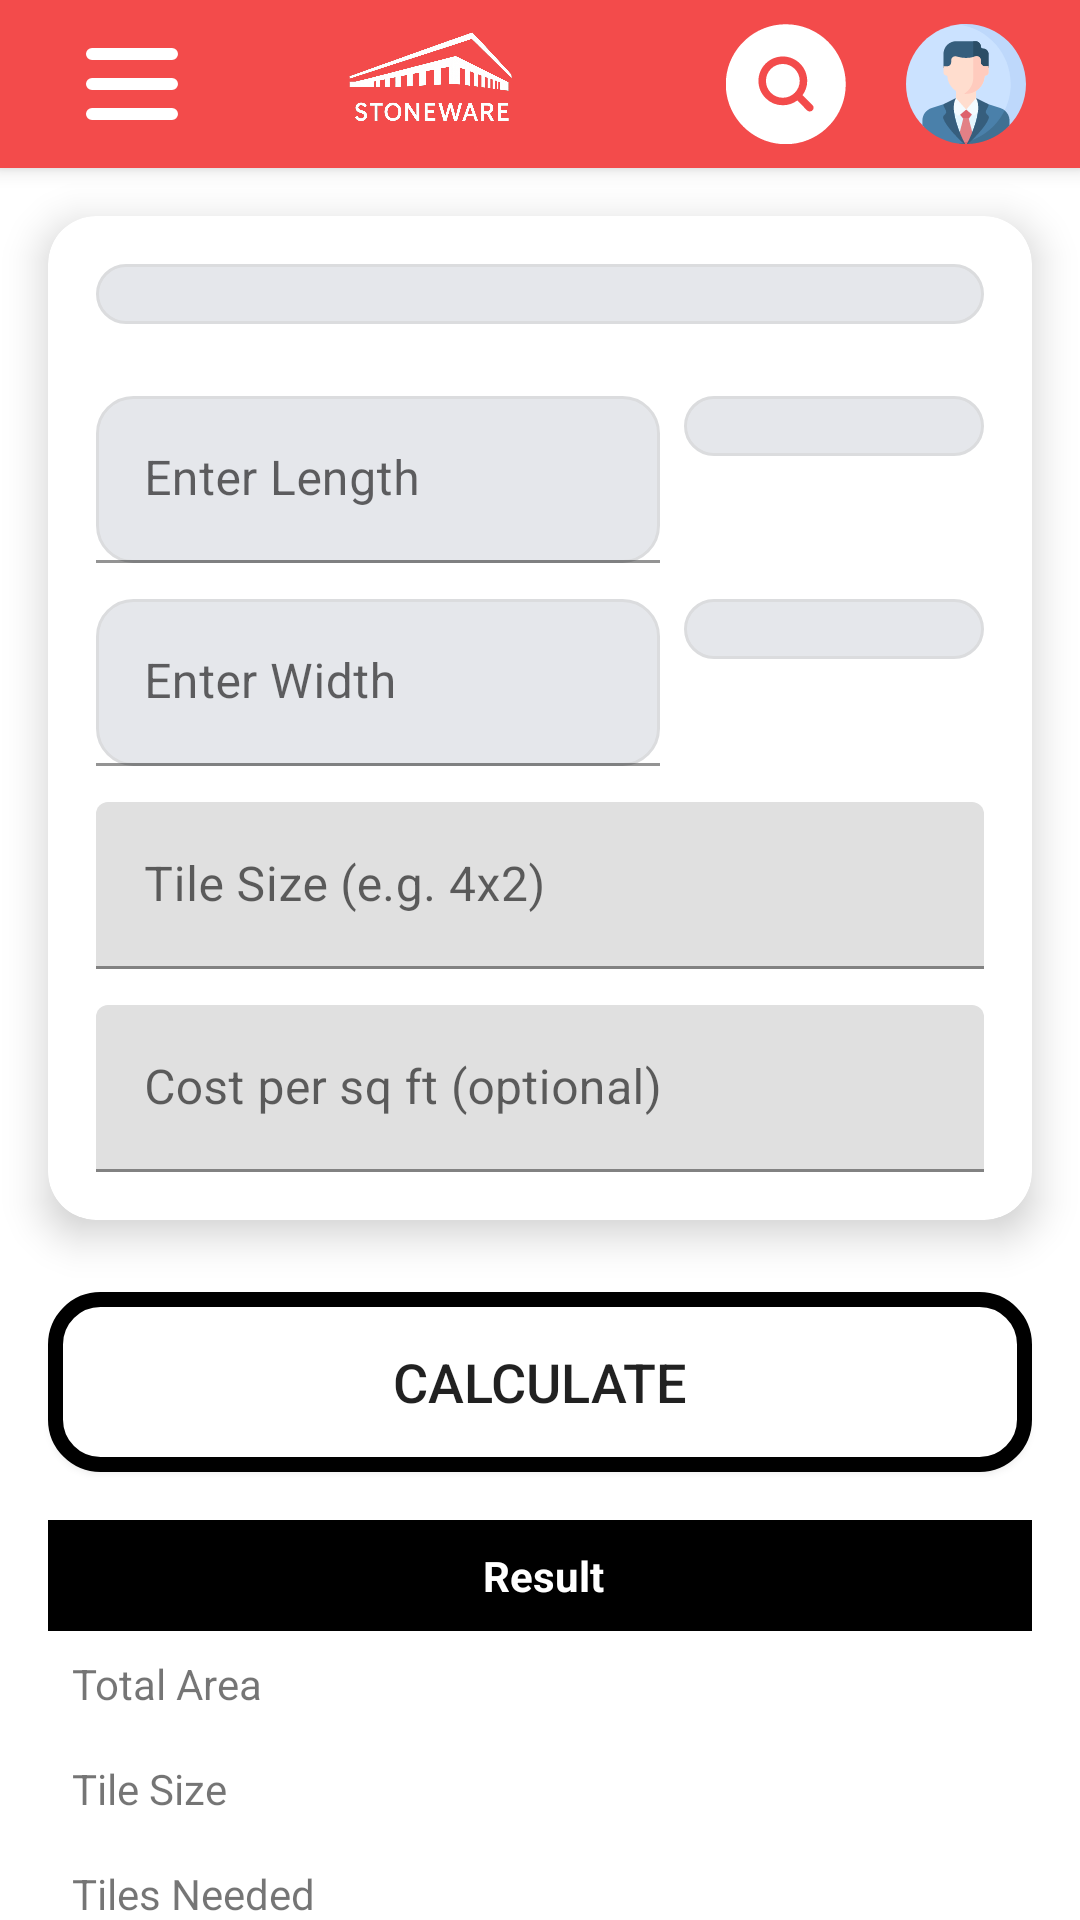

Reconstruct the res/layout file that produces this screen, plus the resources it refers to.
<!-- AndroidManifest.xml: application theme Theme.Stoneware -->
<!-- res/layout/activity_tile_calculator.xml -->
<?xml version="1.0" encoding="utf-8"?>
<androidx.core.widget.NestedScrollView
    xmlns:android="http://schemas.android.com/apk/res/android"
    xmlns:app="http://schemas.android.com/apk/res-auto"
    xmlns:tools="http://schemas.android.com/tools"
    android:layout_width="match_parent"
    android:layout_height="match_parent"
    android:fillViewport="true"
    tools:context=".SquareFeetCalculator">

    <LinearLayout
        android:orientation="vertical"
        android:layout_width="match_parent"
        android:layout_height="wrap_content">

        
        <include
            android:id="@+id/toolbar"
            layout="@layout/toolbar_layout" />

        
        <androidx.cardview.widget.CardView
            android:id="@+id/inputCard"
            android:layout_width="match_parent"
            android:layout_height="wrap_content"
            android:layout_margin="16dp"
            app:cardCornerRadius="16dp"
            app:cardElevation="8dp">

            <LinearLayout
                android:layout_width="match_parent"
                android:layout_height="wrap_content"
                android:orientation="vertical"
                android:padding="16dp">

                
                <Spinner
                    android:id="@+id/shapeSpinner"
                    android:layout_width="match_parent"
                    android:layout_height="wrap_content"
                    android:layout_marginBottom="12dp"
                    android:background="@drawable/login_input_fields"
                    android:prompt="@string/select_shape" />

                
                <LinearLayout
                    android:layout_width="match_parent"
                    android:layout_height="wrap_content"
                    android:orientation="horizontal"
                    android:layout_marginTop="12dp">

                    <com.google.android.material.textfield.TextInputLayout
                        android:layout_width="0dp"
                        android:layout_weight="1"
                        android:layout_height="wrap_content"
                        android:hint="Enter Length">

                        <com.google.android.material.textfield.TextInputEditText
                            android:id="@+id/lengthInput"
                            android:layout_width="match_parent"
                            android:layout_height="wrap_content"
                            android:inputType="numberDecimal"
                            android:background="@drawable/login_input_fields"/>
                    </com.google.android.material.textfield.TextInputLayout>

                    <Spinner
                        android:id="@+id/lengthUnitSpinner"
                        android:layout_width="100dp"
                        android:layout_height="wrap_content"
                        android:layout_marginStart="8dp"
                        android:background="@drawable/login_input_fields" />
                </LinearLayout>

                
                <LinearLayout
                    android:layout_width="match_parent"
                    android:layout_height="wrap_content"
                    android:orientation="horizontal"
                    android:layout_marginTop="12dp">

                    <com.google.android.material.textfield.TextInputLayout
                        android:layout_width="0dp"
                        android:layout_weight="1"
                        android:layout_height="wrap_content"
                        android:hint="Enter Width">

                        <com.google.android.material.textfield.TextInputEditText
                            android:id="@+id/widthInput"
                            android:layout_width="match_parent"
                            android:layout_height="wrap_content"
                            android:inputType="numberDecimal"
                            android:background="@drawable/login_input_fields"/>
                    </com.google.android.material.textfield.TextInputLayout>

                    <Spinner
                        android:id="@+id/widthUnitSpinner"
                        android:layout_width="100dp"
                        android:layout_height="wrap_content"
                        android:layout_marginStart="8dp"
                        android:background="@drawable/login_input_fields" />
                </LinearLayout>

                
                <com.google.android.material.textfield.TextInputLayout
                    android:layout_width="match_parent"
                    android:layout_height="wrap_content"
                    android:layout_marginTop="12dp"
                    android:hint="Tile Size (e.g. 4x2)">

                    <com.google.android.material.textfield.TextInputEditText
                        android:id="@+id/tileSizeInput"
                        android:layout_width="match_parent"
                        android:layout_height="wrap_content"
                        android:inputType="text" />
                </com.google.android.material.textfield.TextInputLayout>

                
                <com.google.android.material.textfield.TextInputLayout
                    android:layout_width="match_parent"
                    android:layout_height="wrap_content"
                    android:layout_marginTop="12dp"
                    android:hint="Cost per sq ft (optional)">

                    <com.google.android.material.textfield.TextInputEditText
                        android:id="@+id/costInput"
                        android:layout_width="match_parent"
                        android:layout_height="wrap_content"
                        android:inputType="numberDecimal" />
                </com.google.android.material.textfield.TextInputLayout>
            </LinearLayout>
        </androidx.cardview.widget.CardView>

        
        <Button
            android:id="@+id/calculateButton"
            android:layout_width="match_parent"
            android:layout_height="wrap_content"
            android:minHeight="60dp"
            android:text="Calculate"
            android:textSize="18sp"
            android:layout_marginHorizontal="16dp"
            android:layout_marginTop="8dp"
            android:background="@drawable/rounded_corners" />

        
        <TableLayout
            android:layout_width="match_parent"
            android:layout_height="wrap_content"
            android:layout_margin="16dp"
            android:stretchColumns="1">

            <TableRow
                android:background="#000"
                android:padding="1dp">
                <TextView
                    android:text="Result"
                    android:textStyle="bold"
                    android:textColor="#FFF"
                    android:padding="8dp"
                    android:layout_span="2"
                    android:layout_width="match_parent"
                    android:layout_height="wrap_content"
                    android:gravity="center"/>
            </TableRow>

            <TableRow android:background="#ccc">
                <TextView
                    android:text="Total Area"
                    android:padding="8dp"
                    android:background="#FFF"/>
                <TextView
                    android:id="@+id/resultArea"
                    android:padding="8dp"
                    android:background="#FFF"/>
            </TableRow>

            <TableRow android:background="#ccc">
                <TextView
                    android:text="Tile Size"
                    android:padding="8dp"
                    android:background="#FFF"/>
                <TextView
                    android:id="@+id/resultTileSize"
                    android:padding="8dp"
                    android:background="#FFF"/>
            </TableRow>

            <TableRow android:background="#ccc">
                <TextView
                    android:text="Tiles Needed"
                    android:padding="8dp"
                    android:background="#FFF"/>
                <TextView
                    android:id="@+id/resultTiles"
                    android:padding="8dp"
                    android:background="#FFF"/>
            </TableRow>

            <TableRow android:background="#ccc">
                <TextView
                    android:text="Estimated Cost"
                    android:padding="8dp"
                    android:background="#FFF"/>
                <TextView
                    android:id="@+id/resultCost"
                    android:padding="8dp"
                    android:background="#FFF"/>
            </TableRow>
        </TableLayout>

        
        <Button
            android:id="@+id/downloadButton"
            android:text="Download as PDF"
            android:layout_width="match_parent"
            android:layout_height="wrap_content"
            android:layout_marginHorizontal="16dp"
            android:layout_marginBottom="24dp"/>
    </LinearLayout>
</androidx.core.widget.NestedScrollView>
<!-- res/layout/toolbar_layout.xml (included above) -->
<androidx.appcompat.widget.Toolbar
    xmlns:android="http://schemas.android.com/apk/res/android"
    xmlns:app="http://schemas.android.com/apk/res-auto"
    android:id="@+id/toolbar_layout"
    android:layout_width="match_parent"
    android:layout_height="56dp"
    android:background="#F34B4B"
    android:elevation="4dp"
    android:theme="@style/ThemeOverlay.AppCompat.Dark.ActionBar">

    <androidx.constraintlayout.widget.ConstraintLayout
        android:layout_width="match_parent"
        android:layout_height="match_parent"
        android:paddingStart="8dp"
        android:paddingEnd="8dp">

        
        <ImageButton
            android:id="@+id/toolbar_menu_icon"
            android:layout_width="40dp"
            android:layout_height="match_parent"
            android:background="@android:color/transparent"
            android:scaleType="centerInside"
            android:src="@drawable/toolbar_menu_icon"
            android:contentDescription="Menu"
            app:layout_constraintStart_toStartOf="parent"
            app:layout_constraintTop_toTopOf="parent"
            app:layout_constraintBottom_toBottomOf="parent" />

        
        <ImageButton
            android:id="@+id/Home_icon"
            android:layout_width="150dp"
            android:layout_height="54dp"
            android:layout_marginStart="8dp"
            android:background="@android:color/transparent"
            android:contentDescription="Home"
            android:scaleType="fitCenter"
            android:src="@drawable/stoneware_logo"
            app:layout_constraintBottom_toBottomOf="parent"
            app:layout_constraintStart_toEndOf="@id/toolbar_menu_icon"
            app:layout_constraintTop_toTopOf="parent" />

        
        <ImageButton
            android:id="@+id/search_button"
            android:layout_width="40dp"
            android:layout_height="match_parent"
            android:background="@android:color/transparent"
            android:contentDescription="Search"
            android:scaleType="centerInside"
            android:src="@drawable/ic_search_2"
            android:layout_marginEnd="20dp"
            app:layout_constraintBottom_toBottomOf="parent"
            app:layout_constraintEnd_toStartOf="@+id/Account_icon"
            app:layout_constraintTop_toTopOf="parent" />

        
        <androidx.appcompat.widget.SearchView
            android:id="@+id/search_view"
            android:layout_width="0dp"
            android:layout_height="40dp"
            android:background="@color/pepperRed"
            android:queryHint="Search here..."
            app:iconifiedByDefault="true"
            app:layout_constraintStart_toEndOf="@id/Home_icon"
            app:layout_constraintEnd_toStartOf="@id/Account_icon"
            app:layout_constraintTop_toTopOf="parent"
            app:layout_constraintBottom_toBottomOf="parent"
            android:layout_marginStart="8dp"
            android:layout_marginEnd="8dp"
            android:visibility="gone" /> 

        
        <ImageButton
            android:id="@+id/Account_icon"
            android:layout_width="40dp"
            android:layout_height="match_parent"
            android:background="@android:color/transparent"
            android:scaleType="centerInside"
            android:contentDescription="Account"
            android:layout_marginEnd="10dp"
            app:srcCompat="@drawable/account"
            app:layout_constraintEnd_toEndOf="parent"
            app:layout_constraintTop_toTopOf="parent"
            app:layout_constraintBottom_toBottomOf="parent" />

    </androidx.constraintlayout.widget.ConstraintLayout>

</androidx.appcompat.widget.Toolbar>
<!-- resources referenced by this layout -->
<resources>
  <color name="pepperRed">#F34B4B</color>
  <!-- drawable account: vector/xml drawable (drawable, 4262 chars, omitted) -->
  <!-- drawable ic_search_2 (drawable) -->
  <vector xmlns:android="http://schemas.android.com/apk/res/android"
      android:width="512dp"
      android:height="512dp"
      android:viewportWidth="32"
      android:viewportHeight="32">
    <path
        android:pathData="M18.337,18.348c-0.851,0.851 -1.98,1.319 -3.184,1.319s-2.333,-0.468 -3.184,-1.319c-0.851,-0.85 -1.318,-1.98 -1.318,-3.183s0.468,-2.333 1.318,-3.184c0.851,-0.851 1.98,-1.319 3.184,-1.319s2.333,0.468 3.184,1.319c0.851,0.85 1.318,1.981 1.318,3.184s-0.467,2.333 -1.318,3.183zM31.938,16.063c0,8.822 -7.178,16 -16,16s-16,-7.178 -16,-16 7.178,-16 16,-16 16,7.177 16,16zM23.057,21.631 L20.411,18.978a6.444,6.444 0,0 0,1.244 -3.814c0,-1.737 -0.676,-3.37 -1.904,-4.598s-2.86,-1.905 -4.598,-1.905 -3.37,0.677 -4.598,1.905 -1.904,2.861 -1.904,4.598 0.677,3.37 1.904,4.597a6.459,6.459 0,0 0,4.598 1.905,6.45 6.45,0 0,0 3.849,-1.27l2.639,2.646a0.995,0.995 0,0 0,0.708 0.294,1 1,0 0,0 0.708,-1.705z"
        android:fillColor="#ffffff"/>
  </vector>
  <!-- drawable login_input_fields (drawable) -->
  <?xml version="1.0" encoding="utf-8"?>
  <shape xmlns:android="http://schemas.android.com/apk/res/android"
      android:shape="rectangle">
  
      <solid android:color="#E5E7EB" /> 
  
      <stroke
          android:width="1dp"
          android:color="#DBDCDE" /> 
  
      <corners android:radius="12dp" /> 
  
      <padding
          android:left="10dp"
          android:top="10dp"
          android:right="10dp"
          android:bottom="10dp" />
  </shape>
  <!-- drawable rounded_corners (drawable) -->
  <shape xmlns:android="http://schemas.android.com/apk/res/android"
      android:shape="rectangle">
  
      <solid android:color="#ffffff" />
      <stroke android:width="5dp" android:color="#000000" />
      <corners
          android:bottomLeftRadius="15dp"
          android:bottomRightRadius="15dp"
          android:topLeftRadius="15dp"
          android:topRightRadius="15dp" />
  
  </shape>
  <!-- drawable stoneware_logo: png bitmap (drawable, 409644 bytes) -->
  <!-- drawable toolbar_menu_icon (drawable) -->
  <vector xmlns:android="http://schemas.android.com/apk/res/android"
      android:width="256dp"
      android:height="256dp"
      android:viewportWidth="24"
      android:viewportHeight="24">
    <path
        android:pathData="M4,6H20M4,12H20M4,18H20"
        android:strokeLineJoin="round"
        android:strokeWidth="2.4"
        android:fillColor="#00000000"
        android:strokeColor="#ffffff"
        android:strokeLineCap="round"/>
  </vector>
  <string name="select_shape">select_shape</string>
  <style name="Theme.Stoneware" parent="Theme.MaterialComponents.DayNight.NoActionBar">
          
          <item name="colorPrimary">@color/pepperRed</item>
          <item name="colorPrimaryVariant">@color/purple_700</item>
          <item name="colorOnPrimary">@color/white</item>
          
          <item name="colorSecondary">@color/teal_200</item>
          <item name="colorSecondaryVariant">@color/teal_700</item>
          <item name="colorOnSecondary">@color/black</item>
          
          <item name="android:statusBarColor" tools:targetApi="l">@color/pepperRed</item>
          
      </style>
  <color name="purple_700">#3700B3</color>
  <color name="white">#FFFFFFFF</color>
  <color name="teal_200">#03DAC5</color>
  <color name="teal_700">#018786</color>
  <color name="black">#FF000000</color>
</resources>
